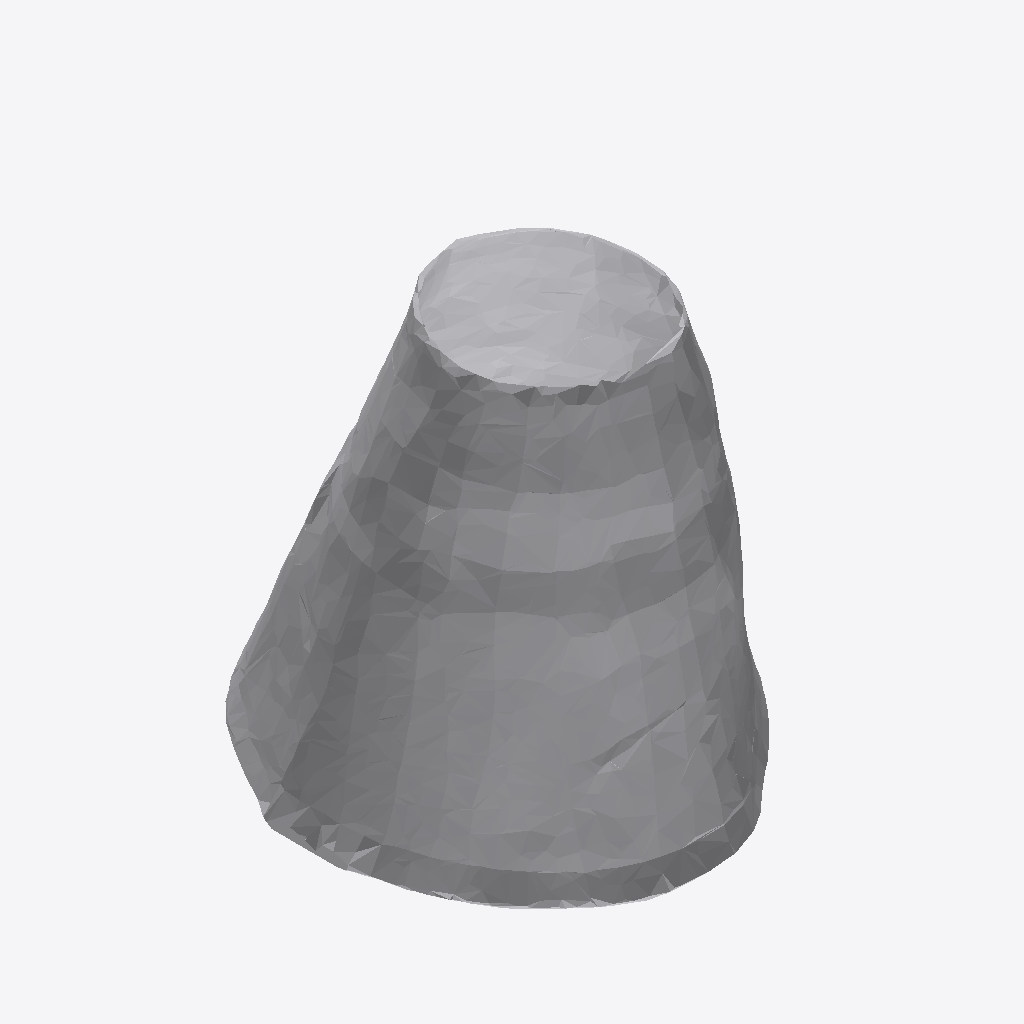
Isometric view of an IFC building model (IFC-SPF (STEP), schema IFC4, length unit metre), seen from the south-west, elements coloured by IFC class: 1 other element (light grey).
Extent 0.826 m × 0.867 m × 0.820 m (x, y, z). Storeys (1): Ground Floor at 0.00 m. Elements (1): 1 IfcFurniture.

HEADER;
FILE_DESCRIPTION(('ViewDefinition [CoordinationView]'),'2;1');
FILE_NAME('','2026-07-12T08:14:32',(''),(''),'IfcOpenShell 0.8.0','IfcOpenShell 0.8.0','');
FILE_SCHEMA(('IFC4'));
ENDSEC;
DATA;
#17=IFCPROJECT('0ESftc9rz38hpw4_G2vz_d',#5,'Office Project',$,$,$,$,(#15),#10);
#20=IFCSITE('3owbKXh5L7reF5Z8iRhHyg',#5,'Site',$,$,#19,$,$,.ELEMENT.,$,$,$,$,$);
#22=IFCBUILDING('2UaSjN_o9DMxxwPDKQR80$',#5,'Building',$,$,#21,$,$,.ELEMENT.,$,$,$);
#24=IFCBUILDINGSTOREY('0oMkrVme19pvsNKrqXx$SU',#5,'Ground Floor',$,$,#23,$,$,.ELEMENT.,0.0);
#35=IFCFURNITURE('3tP2vmIhz9$evp0n87NGDe',#5,'list09_lamp',$,$,#34,#31,$,$);
ENDSEC;
